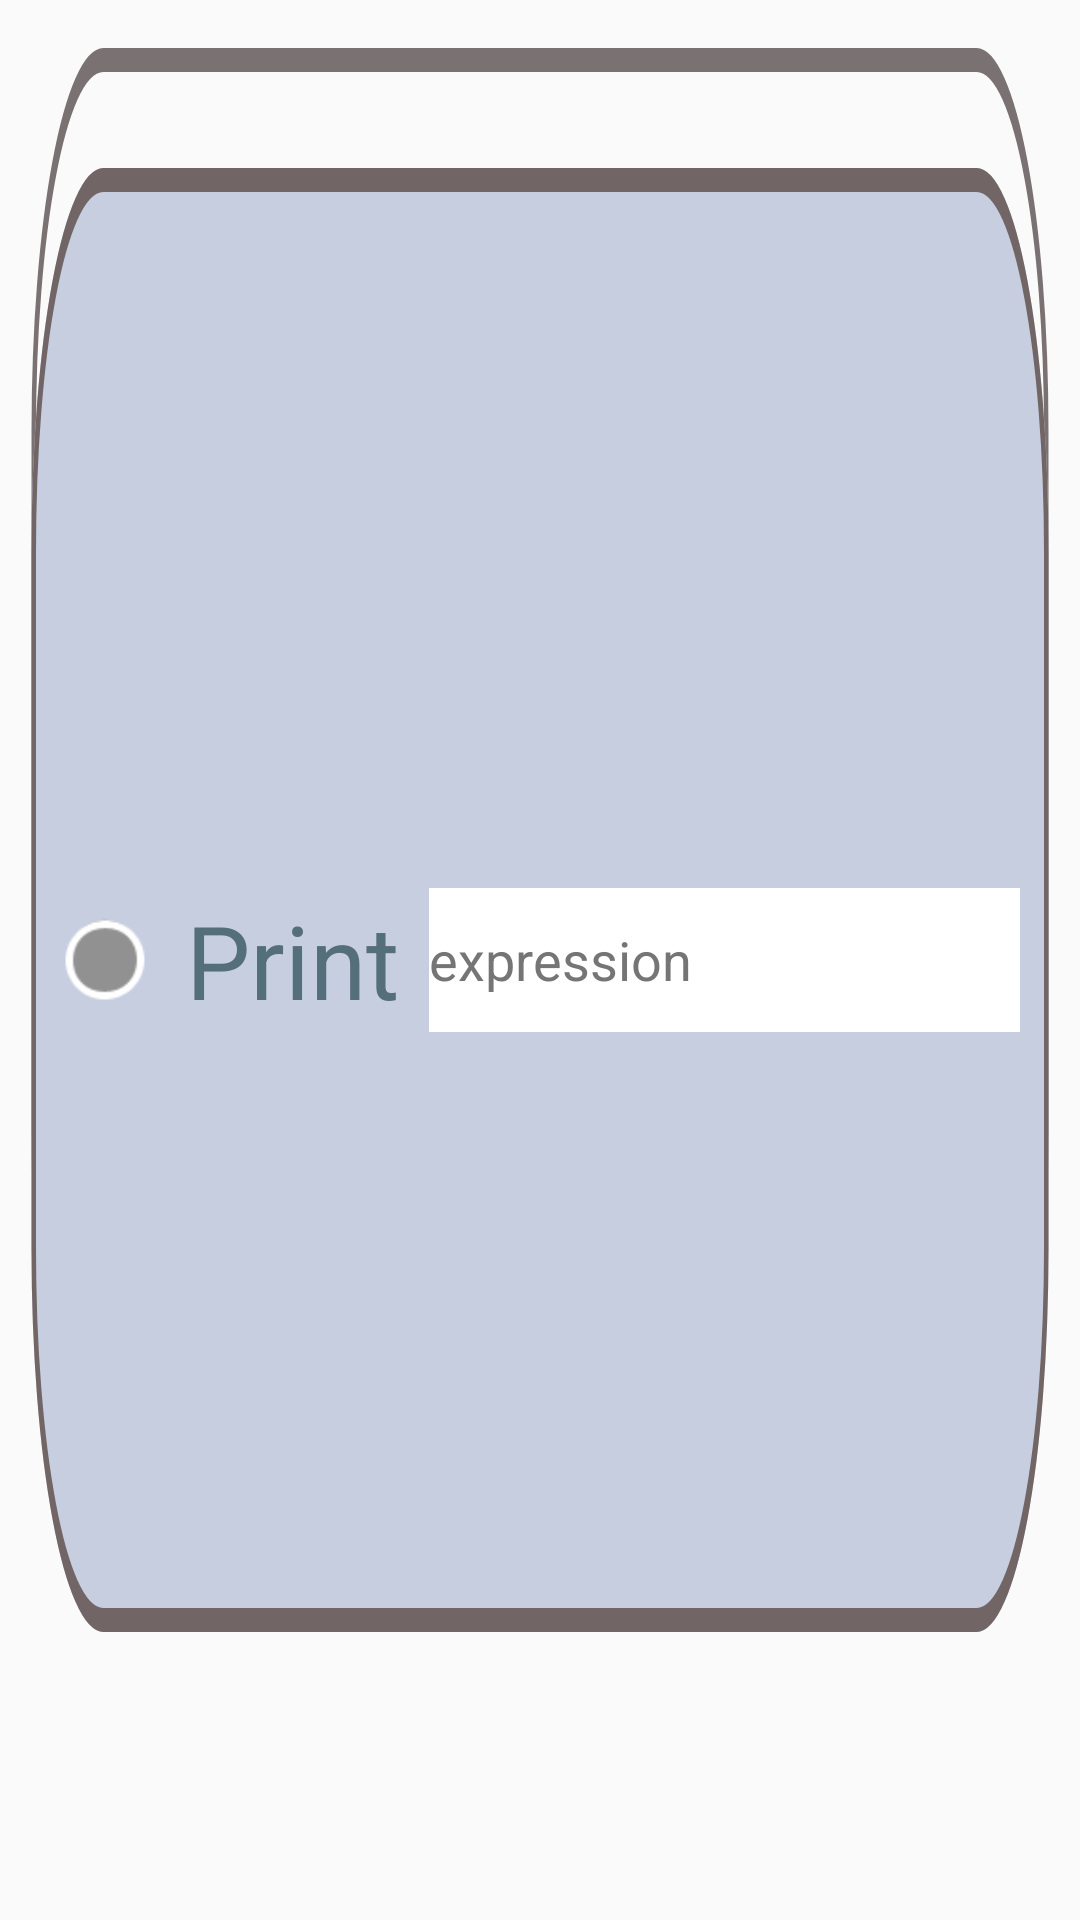

Layout XML and referenced resources for this Android screen:
<!-- AndroidManifest.xml: application theme Theme.Bruhdroid -->
<!-- res/layout/block_print.xml -->
<?xml version="1.0" encoding="utf-8"?>
<androidx.constraintlayout.widget.ConstraintLayout xmlns:android="http://schemas.android.com/apk/res/android"
    android:theme="@style/Block"
    xmlns:app="http://schemas.android.com/apk/res-auto"
    android:layout_width="400dp"
    android:layout_height="130dp"
    android:background="@drawable/ic_block_print">

    <TextView
        android:id="@+id/textView"
        android:layout_width="wrap_content"
        android:layout_height="wrap_content"
        android:layout_marginStart="12dp"
        android:text="@string/output"
        android:textAlignment="center"
        android:textColor="#546E7A"
        android:textSize="34sp"
        app:layout_constraintBottom_toBottomOf="parent"
        app:layout_constraintStart_toEndOf="@id/breakpoint"
        app:layout_constraintTop_toTopOf="parent" />

    <EditText
        android:id="@+id/expression"
        android:layout_width="0dp"
        android:layout_height="48dp"
        android:layout_marginStart="10dp"
        android:layout_marginTop="16dp"
        android:layout_marginEnd="20dp"
        android:layout_marginBottom="16dp"
        android:autofillHints=""
        android:background="@color/white"
        android:ems="10"
        android:hint="@string/expression"
        android:inputType="textPersonName"
        android:textColorHint="#757575"
        android:theme="@style/Expression"
        app:layout_constraintBottom_toBottomOf="parent"
        app:layout_constraintEnd_toEndOf="parent"
        app:layout_constraintStart_toEndOf="@id/textView"
        app:layout_constraintTop_toTopOf="parent" />

    <ImageButton
        android:id="@+id/breakpoint"
        android:layout_width="30dp"
        android:layout_height="30dp"
        android:layout_marginStart="20dp"
        android:background="@android:drawable/presence_invisible"
        app:layout_constraintBottom_toBottomOf="parent"
        app:layout_constraintStart_toStartOf="parent"
        app:layout_constraintTop_toTopOf="parent" />

</androidx.constraintlayout.widget.ConstraintLayout>
<!-- resources referenced by this layout -->
<resources>
  <color name="white">#FFFFFFFF</color>
  <!-- drawable ic_block_print (drawable) -->
  <vector xmlns:android="http://schemas.android.com/apk/res/android"
      android:width="240dp"
      android:height="80dp"
      android:viewportWidth="240"
      android:viewportHeight="80">
    <path
        android:strokeWidth="1"
        android:pathData="M23,2.5H217C225.56,2.5 232.5,9.44 232.5,18V47C232.5,55.56 225.56,62.5 217,62.5H23C14.44,62.5 7.5,55.56 7.5,47V18C7.5,9.44 14.44,2.5 23,2.5Z"
        android:fillColor="#00000000"
        android:strokeColor="#7A7272"/>
    <path
        android:pathData="M7,23C7,14.16 14.16,7 23,7H217C225.84,7 233,14.16 233,23V52C233,60.84 225.84,68 217,68H23C14.16,68 7,60.84 7,52V23Z"
        android:fillColor="@color/output_block"/>
    <path
        android:strokeWidth="1"
        android:pathData="M23,7.5H217C225.56,7.5 232.5,14.44 232.5,23V52C232.5,60.56 225.56,67.5 217,67.5H23C14.44,67.5 7.5,60.56 7.5,52V23C7.5,14.44 14.44,7.5 23,7.5Z"
        android:fillColor="#00000000"
        android:strokeColor="#716565"/>
  </vector>
  <string name="expression">expression</string>
  <string name="output">Output</string>
  <style name="Block" parent="Block.Light" />
  <style name="Expression" parent="Expression.Light" />
  <style name="Theme.Bruhdroid" parent="Theme.Bruhdroid.Light" />
  <color name="output_block">#C7CEE0</color>
  <style name="Block.Light">
          <item name="fontWeight">1400</item>
          <item name="borderRound">15dp</item>
      </style>
  <style name="Expression.Light">
          <item name="fontFamily">@font/sf_compact</item>
          <item name="fontWeight">300</item>
      </style>
  <style name="Theme.Bruhdroid.Light" parent="Theme.AppCompat.Light.NoActionBar">
          <item name="android:statusBarColor" tools:targetApi="l">?attr/colorPrimaryVariant</item>
          <item name="android:windowNoTitle">true</item>
          <item name="android:windowFullscreen">true</item>
          <item name="fontFamily">@font/sf_compact</item>
          <item name="bottomSheetDialogTheme">@style/AppBottomSheetDialogTheme</item>
      </style>
  <style name="AppBottomSheetDialogTheme" parent="Theme.Design.Light.BottomSheetDialog">
          <item name="bottomSheetStyle">@style/AppModalStyle</item>
      </style>
  <style name="AppModalStyle" parent="Widget.Design.BottomSheet.Modal">
          <item name="android:background">@drawable/rounded_dialog</item>
      </style>
  <!-- drawable rounded_dialog (drawable) -->
  <?xml version="1.0" encoding="utf-8"?>
  <selector xmlns:android="http://schemas.android.com/apk/res/android">
  <item>
      <shape
          android:shape="rectangle">
          <solid android:color="@color/primary_background"/>
          <corners android:topLeftRadius="30dp"
              android:topRightRadius="30dp"/>
          <size android:height="500dp"/>
      </shape>
  </item>
  </selector>
  <color name="primary_background">#F4E8D8</color>
</resources>
